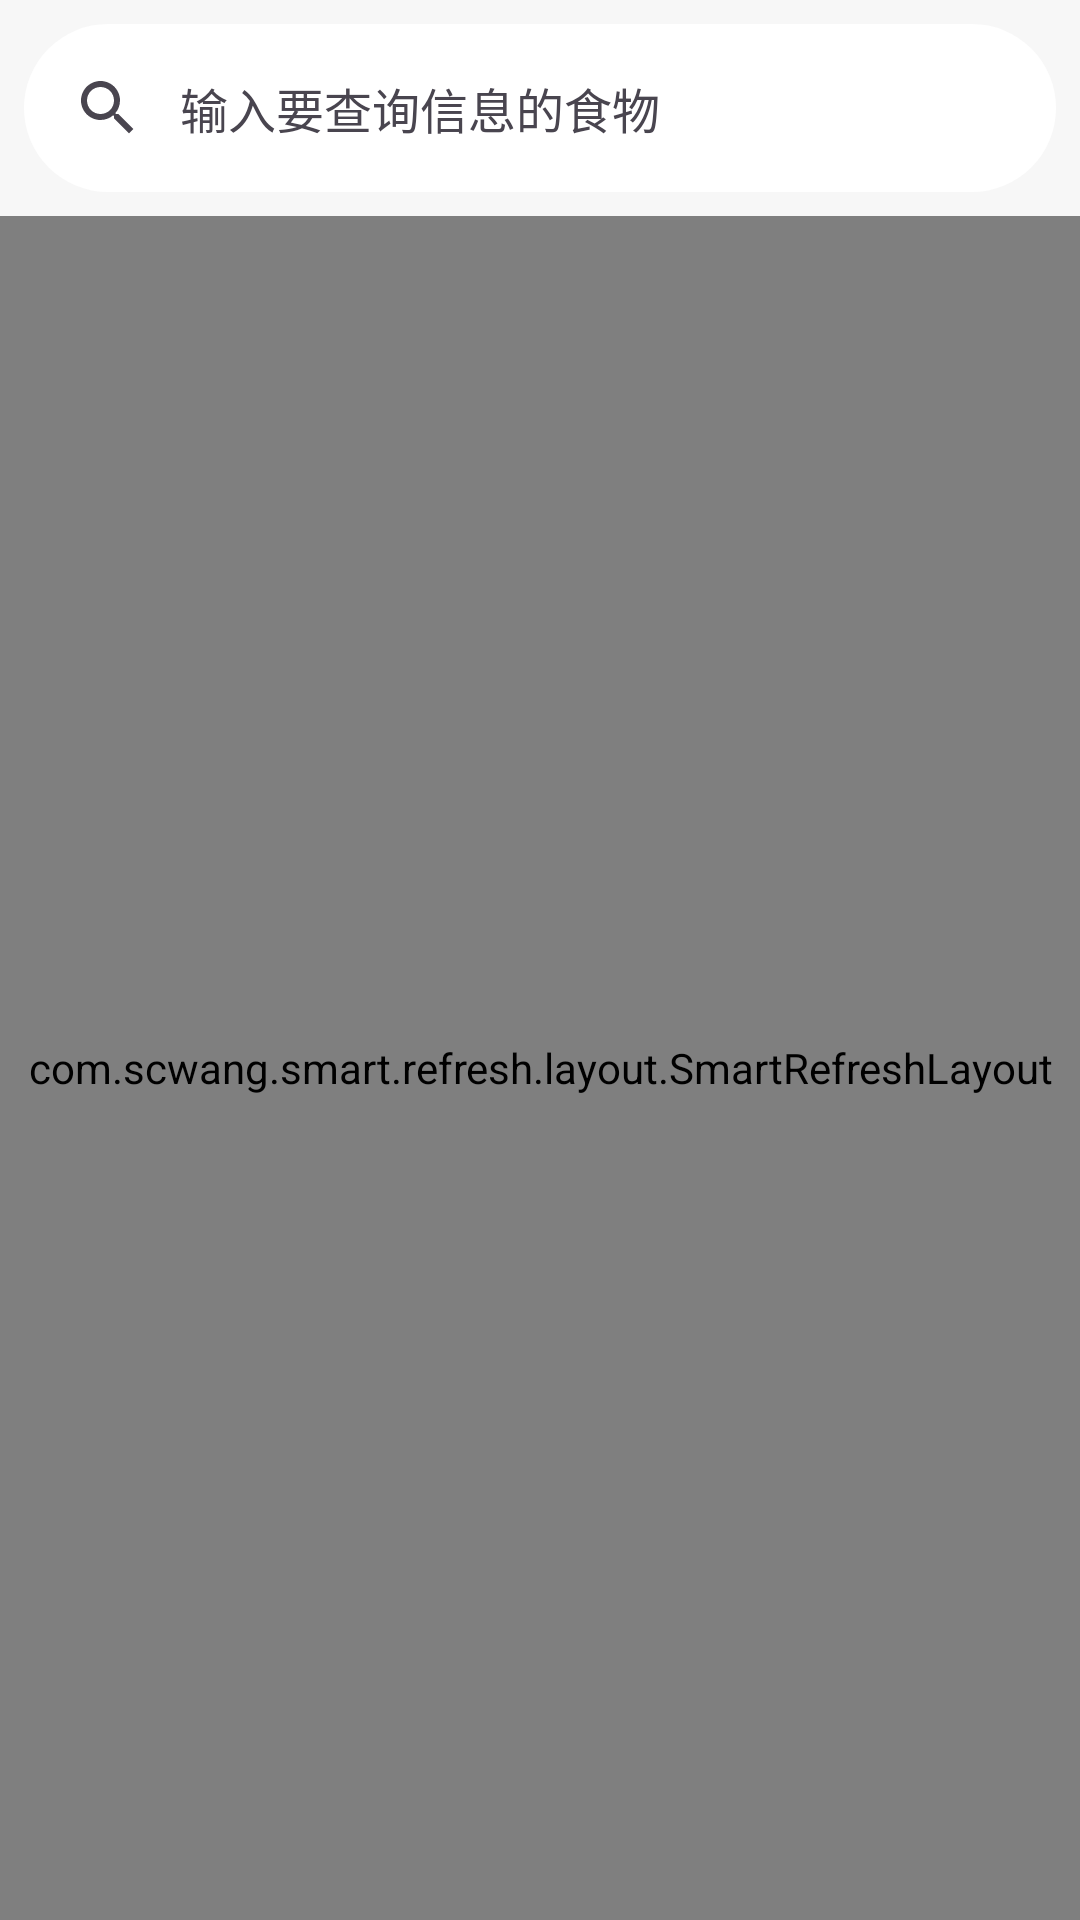

Produce the Android XML layout that renders to this screen, including the resource entries it uses.
<!-- AndroidManifest.xml: application theme Theme.ZcyiSlim -->
<!-- res/layout/fragment_home.xml -->
<?xml version="1.0" encoding="utf-8"?>
<layout xmlns:android="http://schemas.android.com/apk/res/android"
    xmlns:app="http://schemas.android.com/apk/res-auto">

    <data>

    </data>

    <androidx.coordinatorlayout.widget.CoordinatorLayout
        android:layout_width="match_parent"
        android:layout_height="match_parent"
        android:background="@color/background">

        <LinearLayout
            android:layout_width="match_parent"
            android:layout_height="match_parent"
            android:orientation="vertical">

            <com.google.android.material.search.SearchBar
                android:id="@+id/cat_search_bar"
                android:layout_width="match_parent"
                android:layout_height="wrap_content"
                android:layout_margin="@dimen/card_single_spacing"
                android:hint="@string/searchbar_hint"
                app:backgroundTint="@color/white" />

            <com.scwang.smart.refresh.layout.SmartRefreshLayout
                android:id="@+id/refresh_layout"
                android:layout_width="match_parent"
                android:layout_height="match_parent"
                app:layout_behavior="@string/appbar_scrolling_view_behavior">

                <androidx.core.widget.NestedScrollView
                    android:layout_width="match_parent"
                    android:layout_height="match_parent"
                    android:background="@color/background">

                    <LinearLayout
                        android:layout_width="match_parent"
                        android:layout_height="match_parent"
                        android:orientation="vertical">

                        <com.google.android.material.card.MaterialCardView
                            android:id="@+id/task_box"
                            style="?attr/materialCardViewFilledStyle"
                            android:layout_width="match_parent"
                            android:layout_height="wrap_content"
                            android:layout_marginHorizontal="@dimen/card_single_spacing"
                            android:orientation="vertical"
                            android:visibility="visible"
                            app:cardBackgroundColor="@color/white">

                            <LinearLayout
                                android:layout_width="match_parent"
                                android:layout_height="wrap_content"
                                android:orientation="vertical"
                                android:paddingHorizontal="@dimen/card_single_spacing">

                                <TextView
                                    android:id="@+id/task_name"
                                    android:layout_width="wrap_content"
                                    android:layout_height="wrap_content"
                                    android:layout_margin="@dimen/card_single_spacing"
                                    android:text="@string/task_week"
                                    android:textSize="@dimen/text_triple" />

                                <View
                                    android:layout_width="match_parent"
                                    android:layout_height="0.5dp"
                                    android:layout_marginHorizontal="@dimen/card_single_spacing"
                                    android:background="@color/underline" />

                                <TextView
                                    android:id="@+id/task_type_name"
                                    android:layout_width="wrap_content"
                                    android:layout_height="wrap_content"
                                    android:layout_marginHorizontal="@dimen/card_single_spacing"
                                    android:layout_marginVertical="@dimen/card_small_spacing"
                                    android:text="@string/goal_type_A"
                                    android:textSize="@dimen/text_double" />

                                <TextView
                                    android:id="@+id/task_duration"
                                    android:layout_width="wrap_content"
                                    android:layout_height="wrap_content"
                                    android:layout_marginStart="@dimen/card_single_spacing"
                                    android:text="@string/goal_duration" />

                                <androidx.recyclerview.widget.RecyclerView
                                    android:id="@+id/task_recycler_view"
                                    android:layout_width="match_parent"
                                    android:layout_height="wrap_content" />

                                <TextView
                                    android:layout_width="wrap_content"
                                    android:layout_height="wrap_content"
                                    android:layout_margin="@dimen/card_single_spacing"
                                    android:text="@string/task_dietary_advice"
                                    android:textSize="@dimen/text_double" />

                                <TextView
                                    android:id="@+id/task_dietary_advice"
                                    android:layout_width="wrap_content"
                                    android:layout_height="wrap_content"
                                    android:layout_marginHorizontal="@dimen/card_single_spacing"
                                    android:layout_marginBottom="@dimen/card_double_spacing"
                                    android:textSize="@dimen/text_single" />
                            </LinearLayout>
                        </com.google.android.material.card.MaterialCardView>

                        <HorizontalScrollView
                            android:layout_width="match_parent"
                            android:layout_height="wrap_content"
                            android:gravity="center"
                            android:orientation="horizontal"
                            android:paddingHorizontal="@dimen/card_double_spacing">

                            <com.google.android.material.chip.ChipGroup
                                android:id="@+id/chip_group_name"
                                android:layout_width="wrap_content"
                                android:layout_height="wrap_content"
                                app:singleLine="true" />
                        </HorizontalScrollView>

                        <androidx.recyclerview.widget.RecyclerView
                            android:id="@+id/food_recycler_view"
                            android:layout_width="match_parent"
                            android:layout_height="match_parent"
                            android:layout_marginHorizontal="@dimen/card_single_spacing"
                            android:layout_marginBottom="@dimen/card_single_spacing"
                            android:clipChildren="false"
                            android:clipToPadding="false" />
                    </LinearLayout>
                </androidx.core.widget.NestedScrollView>
            </com.scwang.smart.refresh.layout.SmartRefreshLayout>
        </LinearLayout>

        <com.google.android.material.search.SearchView
            android:id="@+id/cat_search_view"
            android:layout_width="match_parent"
            android:layout_height="match_parent"
            android:hint="@string/searchbar_hint"
            app:backgroundTint="@color/white"
            app:layout_anchor="@id/cat_search_bar">

            <TextView
                android:id="@+id/search_alert"
                android:layout_width="wrap_content"
                android:layout_height="wrap_content"
                android:layout_gravity="center"
                android:layout_marginTop="@dimen/card_triple_spacing"
                android:text="@string/search_alert"
                android:visibility="gone" />

            <ScrollView
                android:id="@+id/result_box"
                android:layout_width="match_parent"
                android:layout_height="match_parent"
                android:scrollbars="none">

                <androidx.recyclerview.widget.RecyclerView
                    android:id="@+id/search_result"
                    android:layout_width="match_parent"
                    android:layout_height="wrap_content"
                    android:overScrollMode="never" />

            </ScrollView>
        </com.google.android.material.search.SearchView>
    </androidx.coordinatorlayout.widget.CoordinatorLayout>

</layout>
<!-- resources referenced by this layout -->
<resources>
  <color name="background">#F7F7F7</color>
  <color name="underline">#AD929292</color>
  <color name="white">#FFFFFF</color>
  <dimen name="card_double_spacing">16dp</dimen>
  <dimen name="card_single_spacing">8dp</dimen>
  <dimen name="card_small_spacing">4dp</dimen>
  <dimen name="card_triple_spacing">24dp</dimen>
  <dimen name="text_double">20sp</dimen>
  <dimen name="text_single">16sp</dimen>
  <dimen name="text_triple">24sp</dimen>
  <string name="goal_duration">%s 至 %s</string>
  <string name="goal_type_A">高强度有氧运动和全身性力量训练</string>
  <string name="search_alert">未查询到相关食品</string>
  <string name="searchbar_hint">输入要查询信息的食物</string>
  <string name="task_dietary_advice">饮食建议</string>
  <string name="task_week">周目标:%s</string>
  <style name="Theme.ZcyiSlim" parent="Theme.Material3.DayNight.NoActionBar">
          
          <item name="colorPrimary">@color/black</item>
          <item name="colorPrimaryVariant">@color/trans</item>
          <item name="colorOnPrimary">@color/black</item>
          
          <item name="colorSecondary">@color/underline</item>
          <item name="colorSecondaryVariant">@color/teal_700</item>
          <item name="colorOnSecondary">@color/black</item>
          
          <item name="android:statusBarColor">@color/trans</item>
          
          <item name="customButtonColor">@color/white</item>
          <item name="customFontColor">@color/black</item>
          <item name="customNavigationBGNColor">@color/white</item>
          <item name="customIconColor">@color/black</item>
          <item name="customFunctionalColor">@color/mainColorHalf</item>
      </style>
  <color name="black">#000000</color>
  <color name="trans">#00FFFFFF</color>
  <color name="teal_700">#FF018786</color>
  <color name="mainColorHalf">#cc392467</color>
</resources>
